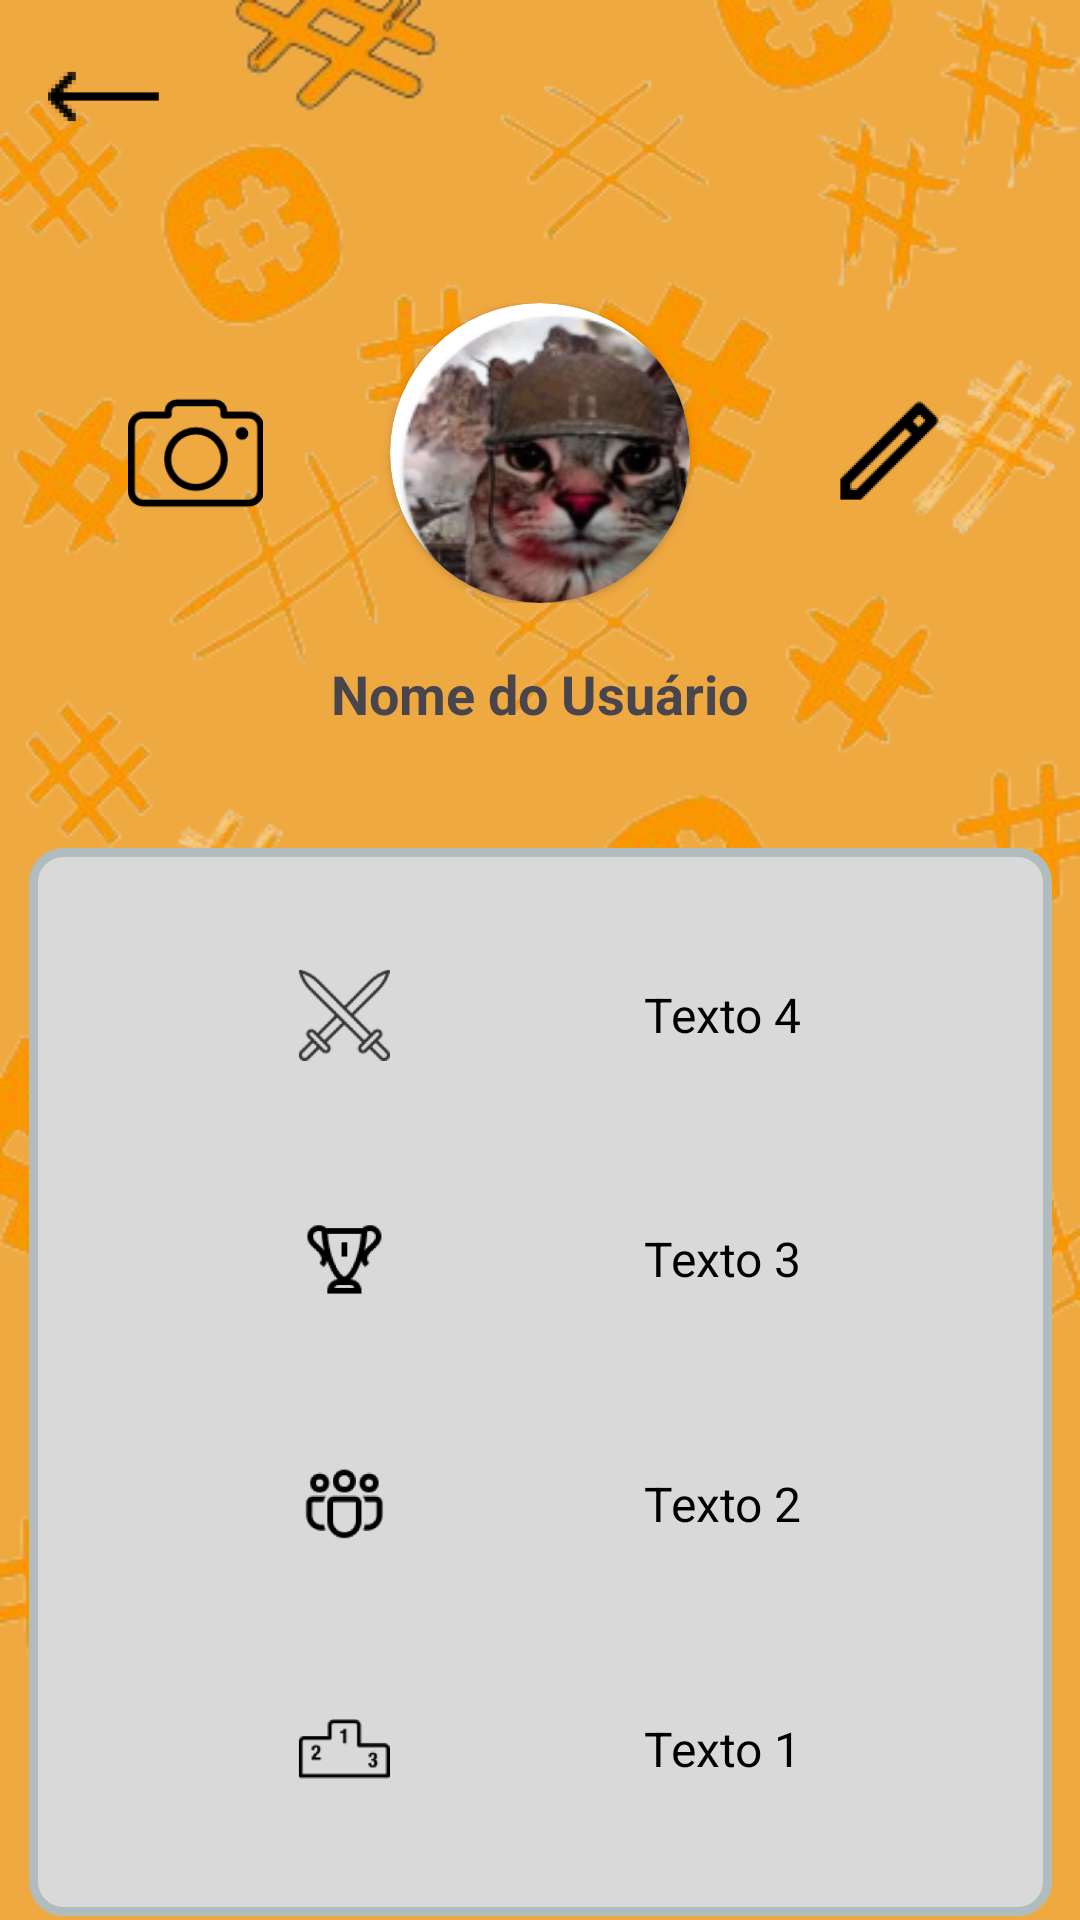

Android layout source for this screen:
<!-- AndroidManifest.xml: application theme Theme.Jogodavelha2 -->
<!-- res/layout/activity_profile.xml -->
<?xml version="1.0" encoding="utf-8"?>
<RelativeLayout xmlns:android="http://schemas.android.com/apk/res/android"
    xmlns:app="http://schemas.android.com/apk/res-auto"
    xmlns:tools="http://schemas.android.com/tools"
    android:layout_width="match_parent"
    android:layout_height="match_parent"
    android:background="#EFA941"
    tools:context=".activities.Profile">


    <androidx.constraintlayout.widget.ConstraintLayout
        android:layout_width="match_parent"
        android:layout_height="match_parent"
        android:background="@drawable/tictactoe_bg"
        android:orientation="horizontal"
        app:layout_constraintBottom_toBottomOf="parent"
        tools:ignore="MissingConstraints"
        tools:layout_editor_absoluteX="-5dp">

        <ImageButton
            android:id="@+id/button"
            android:layout_width="37dp"
            android:layout_height="47dp"
            android:layout_alignParentStart="true"
            android:layout_alignParentTop="true"
            android:layout_margin="16dp"
            android:layout_marginBottom="8dp"
            android:background="@android:color/transparent"
            android:backgroundTint="#FDFDFD"
            android:contentDescription="@string/back_button_description"
            android:onClick="backBtn"
            android:src="@mipmap/flechaicon_foreground"
            app:layout_constraintBottom_toTopOf="@+id/linearLayout"
            app:layout_constraintEnd_toEndOf="parent"
            app:layout_constraintHorizontal_bias="0.0"
            app:layout_constraintStart_toStartOf="parent"
            app:layout_constraintTop_toTopOf="parent"
            tools:ignore="TouchTargetSizeCheck,SpeakableTextPresentCheck"
            tools:src="@mipmap/flechaicon_foreground" />

        <LinearLayout
            android:id="@+id/linearLayout"
            android:layout_width="match_parent"
            android:layout_height="218dp"
            android:layout_marginTop="12dp"
            android:gravity="center"
            android:orientation="vertical"
            app:layout_constraintBottom_toBottomOf="parent"
            app:layout_constraintEnd_toEndOf="parent"
            app:layout_constraintHorizontal_bias="0.0"
            app:layout_constraintStart_toStartOf="parent"
            app:layout_constraintTop_toTopOf="parent"
            app:layout_constraintVertical_bias="0.125">

            <androidx.constraintlayout.widget.ConstraintLayout
                android:layout_width="match_parent"
                android:layout_height="wrap_content">

                <ImageButton
                    android:id="@+id/editButton"
                    android:layout_width="45dp"
                    android:layout_height="40dp"
                    android:backgroundTint="#00FFFFFF"
                    app:layout_constraintBottom_toBottomOf="parent"
                    app:layout_constraintEnd_toEndOf="parent"
                    app:layout_constraintStart_toEndOf="@+id/cardView"
                    app:layout_constraintTop_toTopOf="parent"
                    app:srcCompat="@mipmap/edit_foreground"
                    tools:ignore="SpeakableTextPresentCheck,TouchTargetSizeCheck" />

                <androidx.cardview.widget.CardView
                    android:id="@+id/cardView"
                    android:layout_width="100dp"
                    android:layout_height="100dp"
                    android:layout_gravity="center"
                    app:cardCornerRadius="250dp"
                    app:layout_constraintEnd_toEndOf="parent"
                    app:layout_constraintStart_toStartOf="parent"
                    tools:layout_editor_absoluteY="6dp">

                    <ImageView
                        android:id="@+id/profile_pic"
                        android:layout_width="110dp"
                        android:layout_height="110dp"
                        android:importantForAccessibility="no"
                        android:scaleType="centerCrop"
                        android:src="@mipmap/profile_pic_round"
                        tools:ignore="VisualLintBounds" />
                </androidx.cardview.widget.CardView>

                <ImageButton
                    android:id="@+id/cameraButton"
                    android:layout_width="45dp"
                    android:layout_height="40dp"
                    android:backgroundTint="#00FFFFFF"
                    app:layout_constraintBottom_toBottomOf="parent"
                    app:layout_constraintEnd_toStartOf="@+id/cardView"
                    app:layout_constraintStart_toStartOf="parent"
                    app:layout_constraintTop_toTopOf="parent"
                    app:srcCompat="@mipmap/camera_foreground" />

            </androidx.constraintlayout.widget.ConstraintLayout>

            <TextView
                android:id="@+id/user_name"
                android:layout_width="wrap_content"
                android:layout_height="wrap_content"
                android:layout_marginTop="8dp"
                android:paddingTop="10dp"
                android:text="@string/nome_do_usuario"
                android:textColor="?android:attr/textColorSecondary"
                android:textSize="18sp"
                android:textStyle="bold"
                app:layout_constraintEnd_toEndOf="parent"
                app:layout_constraintStart_toStartOf="parent"
                app:layout_constraintTop_toBottomOf="parent" />

        </LinearLayout>

        <LinearLayout
            android:id="@+id/linearLayout2"
            android:layout_width="341dp"
            android:layout_height="356dp"
            android:background="@drawable/layout_bg"
            android:gravity="center|top"
            android:orientation="vertical"
            android:padding="15dp"
            app:layout_constraintBottom_toBottomOf="parent"
            app:layout_constraintEnd_toEndOf="parent"
            app:layout_constraintStart_toStartOf="parent"
            app:layout_constraintTop_toBottomOf="@+id/linearLayout"
            tools:ignore="TextSizeCheck">

            <LinearLayout
                android:layout_width="match_parent"
                android:layout_height="0dp"
                android:layout_weight="1"
                android:gravity="center_vertical">

                <ImageView
                    android:id="@+id/imageView4"
                    android:layout_width="180dp"
                    android:layout_height="82dp"
                    android:backgroundTint="#00FFFFFF"
                    android:importantForAccessibility="no"
                    android:paddingStart="50dp"
                    android:paddingEnd="50dp"
                    android:src="@mipmap/sword_foreground"
                    tools:ignore="VisualLintBounds" />

                <TextView
                    android:id="@+id/partidasJogadas"
                    android:layout_width="wrap_content"
                    android:layout_height="wrap_content"
                    android:layout_marginStart="10dp"
                    android:paddingEnd="50dp"
                    android:text="@string/partidasJogadas"
                    android:textColor="#000000"
                    android:textSize="16sp"
                    tools:ignore="RtlSymmetry" />
            </LinearLayout>

            <LinearLayout
                android:layout_width="match_parent"
                android:layout_height="0dp"
                android:layout_weight="1"
                android:gravity="center_vertical">

                <ImageView
                    android:id="@+id/imageView3"
                    android:layout_width="180dp"
                    android:layout_height="match_parent"
                    android:importantForAccessibility="no"
                    android:paddingStart="50dp"
                    android:paddingEnd="50dp"
                    android:src="@mipmap/trofeu2_foreground" />

                <TextView
                    android:id="@+id/winCount"
                    android:layout_width="wrap_content"
                    android:layout_height="wrap_content"
                    android:layout_marginStart="10dp"
                    android:paddingEnd="50dp"
                    android:text="@string/vitorias"
                    android:textColor="#000000"
                    android:textSize="16sp"
                    tools:ignore="RtlSymmetry" />
            </LinearLayout>

            <LinearLayout
                android:layout_width="match_parent"
                android:layout_height="0dp"
                android:layout_weight="1"
                android:gravity="center_vertical">

                <ImageView
                    android:id="@+id/imageView2"
                    android:layout_width="180dp"
                    android:layout_height="wrap_content"
                    android:importantForAccessibility="no"
                    android:paddingStart="50dp"
                    android:paddingEnd="50dp"
                    android:src="@mipmap/people_foreground" />

                <TextView
                    android:id="@+id/amigos"
                    android:layout_width="wrap_content"
                    android:layout_height="wrap_content"
                    android:layout_marginStart="10dp"
                    android:paddingEnd="50dp"
                    android:text="@string/amigos"
                    android:textColor="#000000"
                    android:textSize="16sp"
                    tools:ignore="RtlSymmetry" />

            </LinearLayout>

            <LinearLayout
                android:layout_width="match_parent"
                android:layout_height="0dp"
                android:layout_weight="1"
                android:gravity="center_vertical">

                <ImageView
                    android:id="@+id/imageView1"
                    android:layout_width="180dp"
                    android:layout_height="wrap_content"
                    android:importantForAccessibility="no"
                    android:paddingStart="50dp"
                    android:paddingEnd="50dp"
                    android:src="@mipmap/ranking_foreground" />

                <TextView
                    android:id="@+id/ranking"
                    android:layout_width="wrap_content"
                    android:layout_height="wrap_content"
                    android:layout_marginStart="10dp"
                    android:paddingEnd="50dp"
                    android:text="@string/ranking"
                    android:textColor="#000000"
                    android:textSize="16sp"
                    tools:ignore="RtlSymmetry" />
            </LinearLayout>
        </LinearLayout>


    </androidx.constraintlayout.widget.ConstraintLayout>
</RelativeLayout>
<!-- resources referenced by this layout -->
<resources>
  <!-- drawable layout_bg (drawable) -->
  <?xml version="1.0" encoding="UTF-8"?>
  <shape xmlns:android="http://schemas.android.com/apk/res/android">
      <solid android:color="#D9D9D9"/>
      <stroke android:width="3dp" android:color="#B1BCBE" />
      <corners android:radius="10dp"/>
      <padding android:left="0dp" android:top="0dp" android:right="0dp" android:bottom="0dp" />
  </shape>
  <!-- drawable tictactoe_bg: png bitmap (drawable, 186537 bytes) -->
  <!-- mipmap camera_foreground: webp bitmap (mipmap-hdpi, 960 bytes) -->
  <!-- mipmap edit_foreground: webp bitmap (mipmap-hdpi, 712 bytes) -->
  <!-- mipmap flechaicon_foreground: webp bitmap (mipmap-hdpi, 324 bytes) -->
  <!-- mipmap people_foreground: webp bitmap (mipmap-hdpi, 1314 bytes) -->
  <!-- mipmap profile_pic_round: webp bitmap (mipmap-hdpi, 7710 bytes) -->
  <!-- mipmap ranking_foreground: webp bitmap (mipmap-hdpi, 562 bytes) -->
  <!-- mipmap sword_foreground: webp bitmap (mipmap-hdpi, 2220 bytes) -->
  <!-- mipmap trofeu2_foreground: webp bitmap (mipmap-hdpi, 1100 bytes) -->
  <string name="amigos">Texto 2</string>
  <string name="back_button_description" />
  <string name="nome_do_usuario">Nome do Usuário</string>
  <string name="partidasJogadas">Texto 4</string>
  <string name="ranking">Texto 1</string>
  <string name="vitorias">Texto 3</string>
  <style name="Theme.Jogodavelha2" parent="Base.Theme.Jogodavelha2" />
  <style name="Base.Theme.Jogodavelha2" parent="Theme.Material3.DayNight.NoActionBar">
          
          
      </style>
</resources>
